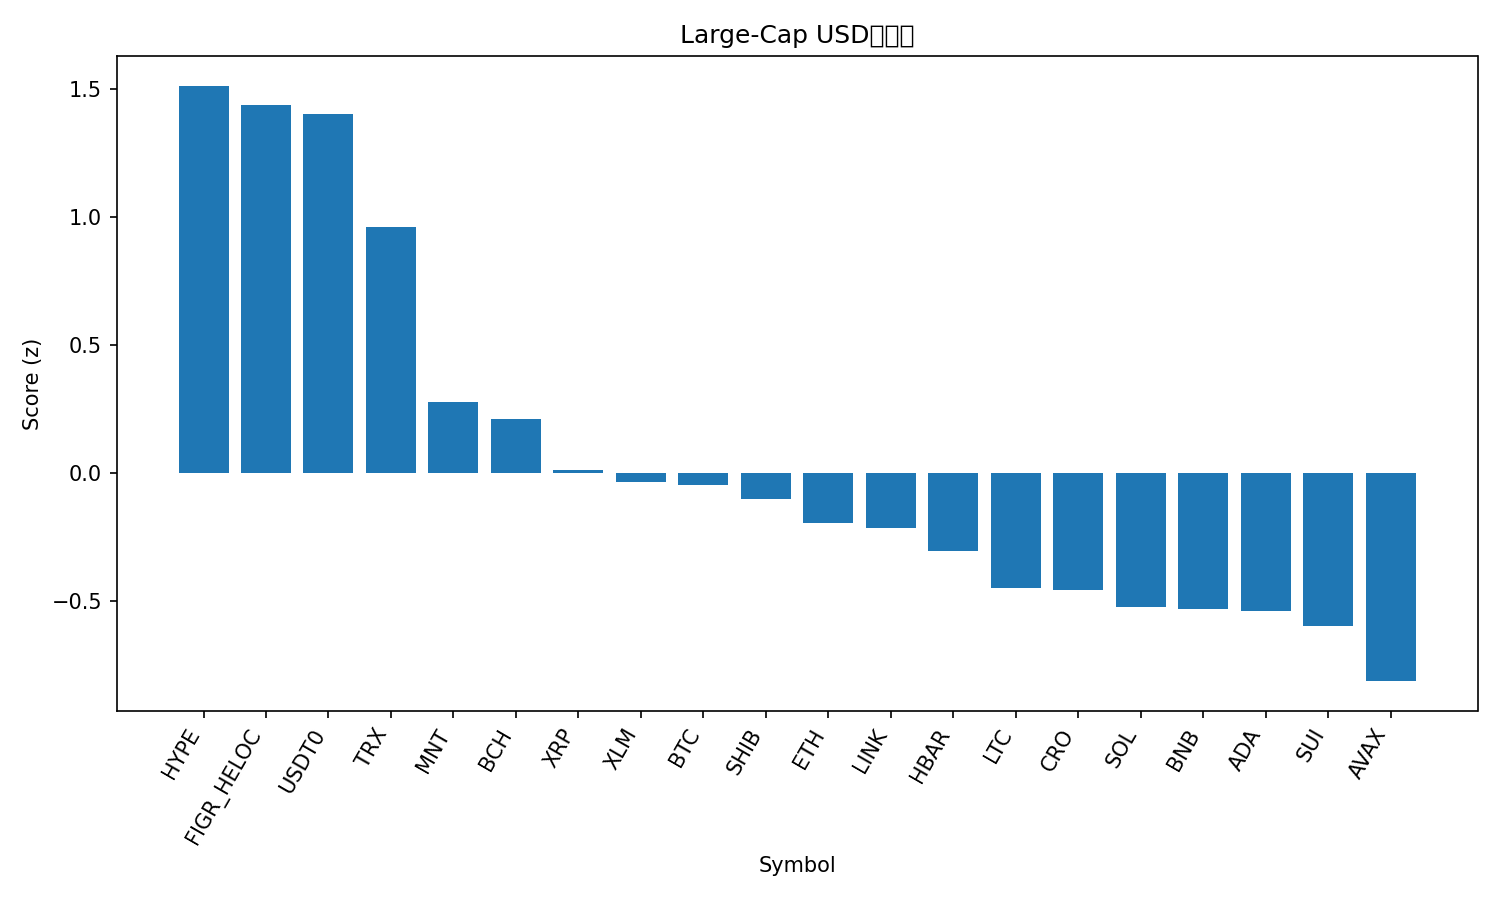

Source data for this figure (header and first rows):
rank, name, symbol, price, pct_1h, pct_24h, pct_7d, pct_1h_vs_btc, pct_24h_vs_btc, pct_7d_vs_btc, market_cap_rank, market_cap, volume_usd, score
1, Hyperliquid, HYPE, 39.82, 1.823, -8.669, -18.83, 3.041, -0.4866, -9.632, 18, 10743069751, 1544092962, 1.514
2, Figure Heloc, FIGR_HELOC, 1.035, 0.0, 0.4861, 2.631, 1.218, 8.668, 11.83, 15, 13406520180, 61596743, 1.44
3, USDT0, USDT0, 1.001, 0.06594, 0.1644, 0.06205, 1.284, 8.346, 9.262, 31, 6111819355, 1260213067, 1.401
4, TRON, TRX, 0.3182, 0.1243, -5.178, -6.677, 1.343, 3.004, 2.524, 9, 30118982880, 1744802002, 0.9618
5, Mantle, MNT, 1.83, 0.391, -19.62, -6.197, 1.609, -11.43, 3.003, 34, 5994683695, 912155169, 0.2791
6, Bitcoin Cash, BCH, 529.6, -0.5075, -9.665, -10.75, 0.7107, -1.483, -1.549, 19, 10538637661, 890732209, 0.2101
7, XRP, XRP, 2.43, -0.1608, -13.23, -19.63, 1.057, -5.048, -10.43, 5, 145201446718, 18696202516, 0.01296
8, Stellar, XLM, 0.3284, -0.2016, -13.84, -18.68, 1.017, -5.656, -9.484, 20, 10471988709, 994531988, -0.0361
9, Bitcoin, BTC, 111363, -1.218, -8.182, -9.2, 0.0, 0.0, 0.0, 1, 2213339221826, 185739189205, -0.04767
10, Shiba Inu, SHIB, 1.03e-05, -0.2747, -14.07, -18.97, 0.9435, -5.883, -9.773, 32, 6065970680, 694580597, -0.1015
11, Ethereum, ETH, 3777, -0.7442, -12.67, -16.17, 0.474, -4.484, -6.973, 2, 454531030866, 106695900254, -0.1932
12, Chainlink, LINK, 17.77, 0.1937, -20.46, -20.03, 1.412, -12.27, -10.83, 17, 12362573957, 4169710188, -0.2159
13, Hedera, HBAR, 0.1697, 0.2357, -20.49, -24.67, 1.454, -12.3, -15.47, 30, 7170011826, 851815479, -0.3028
14, Litecoin, LTC, 99.33, -0.1543, -22.11, -16.59, 1.064, -13.93, -7.39, 29, 7573173612, 3760529293, -0.4477
15, Cronos, CRO, 0.16, -0.4127, -15.99, -25.64, 0.8055, -7.804, -16.44, 36, 5574207203, 192926179, -0.4576
16, Solana, SOL, 183.3, -0.7342, -16.1, -20.24, 0.484, -7.922, -11.03, 6, 100061241336, 20355998915, -0.524
17, BNB, BNB, 1095, -1.477, -13.63, -7.022, -0.2587, -5.449, 2.178, 4, 151456255634, 9950013961, -0.5292
18, Cardano, ADA, 0.6535, -0.2728, -19.63, -23.67, 0.9454, -11.45, -14.47, 11, 23827943687, 5396957982, -0.5389
19, Sui, SUI, 2.73, -0.2961, -20.52, -23.2, 0.922, -12.34, -14, 22, 9877885610, 4346804062, -0.5958
20, Avalanche, AVAX, 22.37, -0.4111, -20.98, -28.22, 0.8071, -12.8, -19.02, 23, 9523031354, 2879198523, -0.8124
21, Dogecoin, DOGE, 0.1925, -0.8599, -22.27, -24.65, 0.3582, -14.09, -15.45, 10, 29011819242, 10523764016, -1.077
